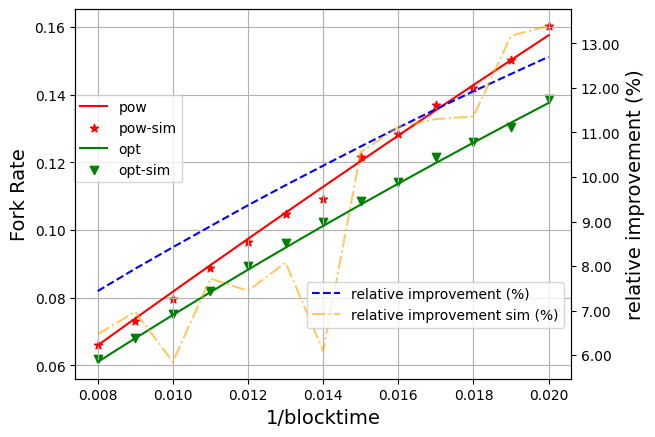

Generate this figure with matplotlib:
if __name__ == "__main__":    
    import numpy as np
    import matplotlib.pyplot as plt

    # Set the font to Times New Roman
    plt.rc('font', family='Times New Roman')
    fig, ax1 = plt.subplots()

    # p_list = [0.000488166,0.000976101,0.001463805,0.001951278,0.002438521,0.002925534,0.003412316,
    #           0.003898868,0.00438519,0.004871282,0.005357144,0.005842776,0.006328178,0.006813351,0.007298294,0.007783008,
    #           0.008,0.009,0.010,0.011,0.012,0.013,0.014,0.015,0.016,0.017,0.018,0.019,0.02]
    # p_list = [0.000488166,0.000976101,0.001463805,0.001951278,0.002438521,0.002925534,0.003412316,
    #           0.003898868,0.00438519,0.004871282,0.005357144,0.005842776,0.006328178,0.006813351,0.007298294,0.007783008]
    p_list = [0.008,0.009,0.010,0.011,0.012,0.013,0.014,0.015,0.016,0.017,0.018,0.019,0.02]
    # opt_forkrate = [0.004460168362421246, 0.008802004177745681, 0.013037343285719705, 0.017173777212535213, 0.021219058555287607,
    #                  0.02516301038382851, 0.02902256158499328, 0.03279670748608443, 0.03648445408371559, 0.040103174453179125,
    #                  0.04364288246848358, 0.047102712940312874, 0.0505096318010414, 0.053835159343115224, 0.05710646336294112,
    #                  0.060313622725829075,0.06173818465998315, 0.06812692877486237, 0.07429114615551691, 0.08024558374851853, 
    #                  0.08601512837893566, 0.09158672554834502, 0.096995759783158, 0.10223942531583707, 0.10733460341823564, 
    #                  0.11228874527248878, 0.1170996083282474, 0.12178492352555126, 0.12635281346341587]
    # opt_forkrate = [0.003998762526662647, 0.007956838026670465, 0.011877193206547787, 0.015759094972944254, 0.019594206113612733, 
    #                 0.023396944566407618, 0.02715900754699141, 0.03088737149660037, 0.03458140910568708, 0.03823268389767598, 
    #                 0.04185613258461418, 0.04543546638006879, 0.048993706627932454, 0.05250655009630456, 0.055989247292978495, 0.05944127176818803,
    opt_forkrate = [0.060980159112031807, 0.06797643789277252, 0.07485515660142972, 0.08161220695177829, 0.08824344026038466, 
                    0.09477009068727948, 0.10118866366850099, 0.107495630138711, 0.11369614230589808, 0.11979564089551664, 
                    0.12579985448379816, 0.13171479879863246, 0.13752872593529142]
    # opt_forkrate = [0.0021908730284263545, 0.004372311168066911, 0.006533779436627363, 0.008688971217225117, 
    #                 0.010830808177584306, 0.012966140304408125, 0.015080801558427726, 0.01718867852821082, 
    #                 0.019282593091695888, 0.02136949039438263, 0.02344214271229661, 0.025500383845306396, 
    #                 0.027551230086437117, 0.029594586733864392, 0.031623127486577474, 0.03363668447978563]
    # pow_forkrate = [0.004134235024279342, 0.008251459365235747, 0.01235174180367904, 0.016435150828553402, 0.020501763003933915,
    #                  0.02455164619893624, 0.028584859745202307, 0.032601479309642745, 0.03660157196480529, 0.04058520451833558, 
    #                  0.04455244351512755, 0.04850335523880378, 0.052438005711963, 0.05635646875871714, 0.06025880176275866, 
    #                  0.06414507797358038,0.06588025494569305, 0.07384018256741243, 0.08174029274223893, 0.08958097457974157, 
    #                  0.09736261505294164, 0.1050855990077203, 0.1127503091718236, 0.1203571261655233, 0.12790642850983902, 
    #                  0.13539859263700904, 0.1428339928992346, 0.15021300157786643, 0.1575359888937622]
    # pow_forkrate = [0.002414102889074732, 0.004822433488213762, 0.007225004942112312, 0.009621830372297024, 0.012012927771811954, 
    #                 0.014398310177992202, 0.016777985714429455, 0.019151972264662476, 0.021520282782525935, 0.023882930193341534, 
    #                 0.026239927396299545, 0.028591287262648812, 0.030937022636150502, 0.033277151152592, 0.03561168076467469, 0.0379406290350206]
    pow_forkrate = [0.06588025494569305, 0.07384018256741243, 0.08174029274223893, 0.08958097457974157, 0.09736261505294164, 
                    0.1050855990077203, 0.1127503091718236, 0.1203571261655233, 0.12790642850983902, 0.13539859263700904, 
                    0.1428339928992346, 0.15021300157786643, 0.1575359888937622]
    opt_forkrate_sim = [0.06173, 0.06791, 0.07504, 0.08199, 0.08927, 0.09615, 0.10245, 0.10867, 0.11403, 0.12156, 0.12591, 0.13041, 0.13883]
    pow_forkrate_sim = [0.066, 0.073, 0.07970000000000001, 0.08885, 0.09645, 0.1046, 0.1091, 0.1215, 0.1283, 0.13705, 0.14205, 0.1502, 0.1603]
    
    # opt_forkrate_sim = [0.00222, 0.00416, 0.00672, 0.00858, 0.01008, 0.01332, 0.01468, 0.01718, 0.01946, 0.02082, 0.02324, 0.0257, 0.02718, 0.03006, 0.03108, 0.03444]
    # pow_forkrate_sim = [0.00236, 0.00476, 0.00738, 0.00946, 0.01204, 0.014799999999999999, 0.01636, 0.01956, 0.021859999999999997, 0.024880000000000003, 0.02588, 0.028259999999999997, 0.03148, 0.0323, 0.035500000000000004, 0.03816]
    # 计算误差
    error = [-(o - p) / p * 100 for o, p in zip(opt_forkrate, pow_forkrate)]
    error2 = [-(o - p) / p * 100 for o, p in zip(opt_forkrate_sim, pow_forkrate_sim)]
    
    # 找到误差为零的点
    zero_crossings = [p_list[i] for i in range(1, len(error)) if error[i-1] * error[i] < 0]
    zero_points = [(p_list[i], opt_forkrate[i]) for i in range(1, len(error)) if error[i-1] * error[i] < 0]

    # 画出pow和opt曲线
    ax1.plot(p_list, pow_forkrate, linestyle='-', color='r', label="pow")
    ax1.scatter(p_list,
                 pow_forkrate_sim,marker='*', color='r', label="pow-sim",)
    ax1.plot(p_list, opt_forkrate, linestyle='-', color='g', label="opt")
    ax1.scatter(p_list,
                 opt_forkrate_sim,marker='v', color='g', label="opt-sim",)

    ax1.set_xlabel('1/blocktime', fontsize=14)
    ax1.set_ylabel('Fork Rate', fontsize=14)
    ax1.legend(loc='center right', bbox_to_anchor=(0.23, 0.65))
    ax1.grid()

    # 创建第二个纵坐标轴
    ax2 = ax1.twinx()
    ax2.plot(p_list, error, linestyle='--', color='b', label="relative improvement (%)")
    ax2.plot(p_list, 
             error2, linestyle='-.', color='orange', label="relative improvement sim (%)",alpha=0.6)
    ax2.set_ylabel('relative improvement (%)', fontsize=14)
    ax2.legend(loc='center right', bbox_to_anchor=(1, 0.2))
    
    # 设置第二纵坐标轴为百分比格式
    ax2.yaxis.set_major_formatter(plt.FuncFormatter(lambda y, _: '{:.2f}'.format(y)))
    
    # 在误差为零的位置画竖线并标记交点
    for zero in zero_crossings:
        ax1.axvline(x=zero, color='k', linestyle='--',lw=0.9)

    for point in zero_points:
        ax1.plot(point[0], point[1], 'ko')  # 标记交点
        ax1.text(point[0], point[1], f'({point[0]:.4f}, {point[1]:.4f})', fontsize=10, ha='left')

    # ax2.set_yscale('log')
    # ax2.set_xscale('log')
    # 显示图表
    plt.show()
